Labelled photos from "GCD", an image-classification folder in stefan-alex02/UBB-Y3-AI-Research. The possible labels are: cumulus, altocumulus, cirrus, clear sky, stratocumulus, cumulonimbus, mixed clouds.

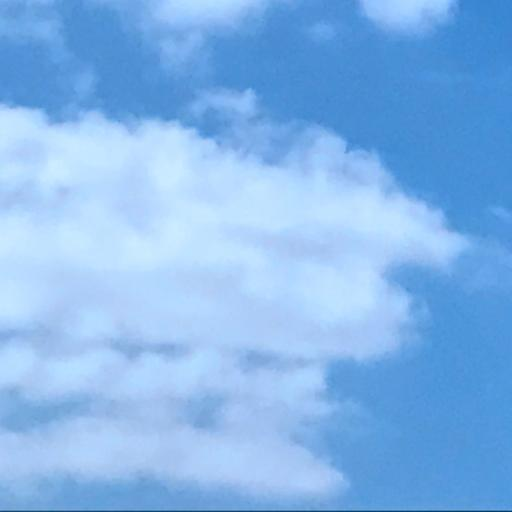
Label: cumulus

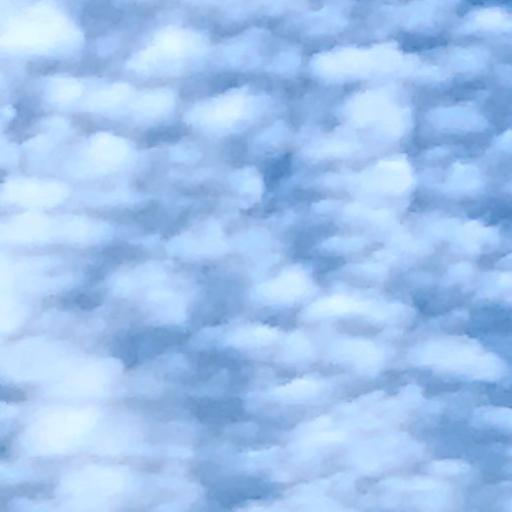
Label: altocumulus

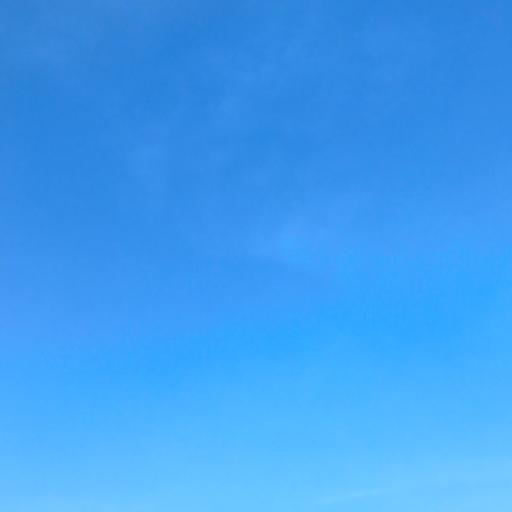
Label: clear sky

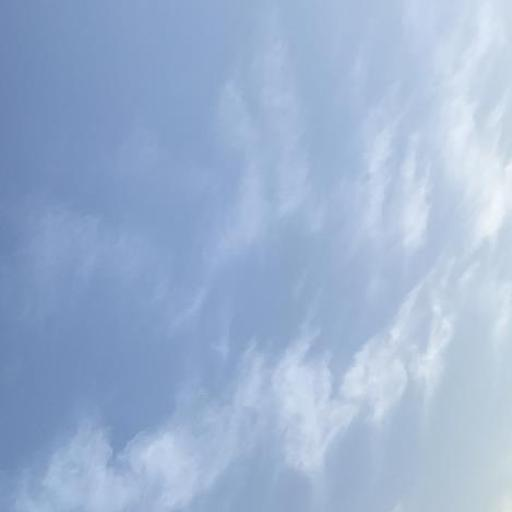
Label: cirrus

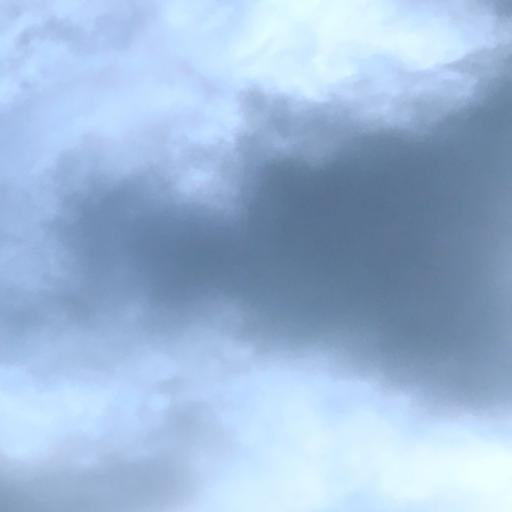
Label: cumulonimbus

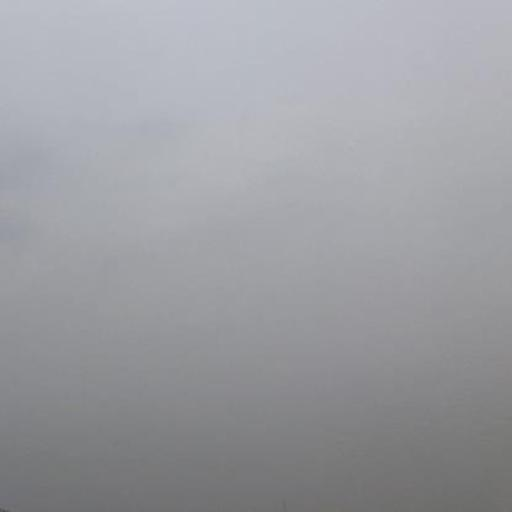
Label: stratocumulus
